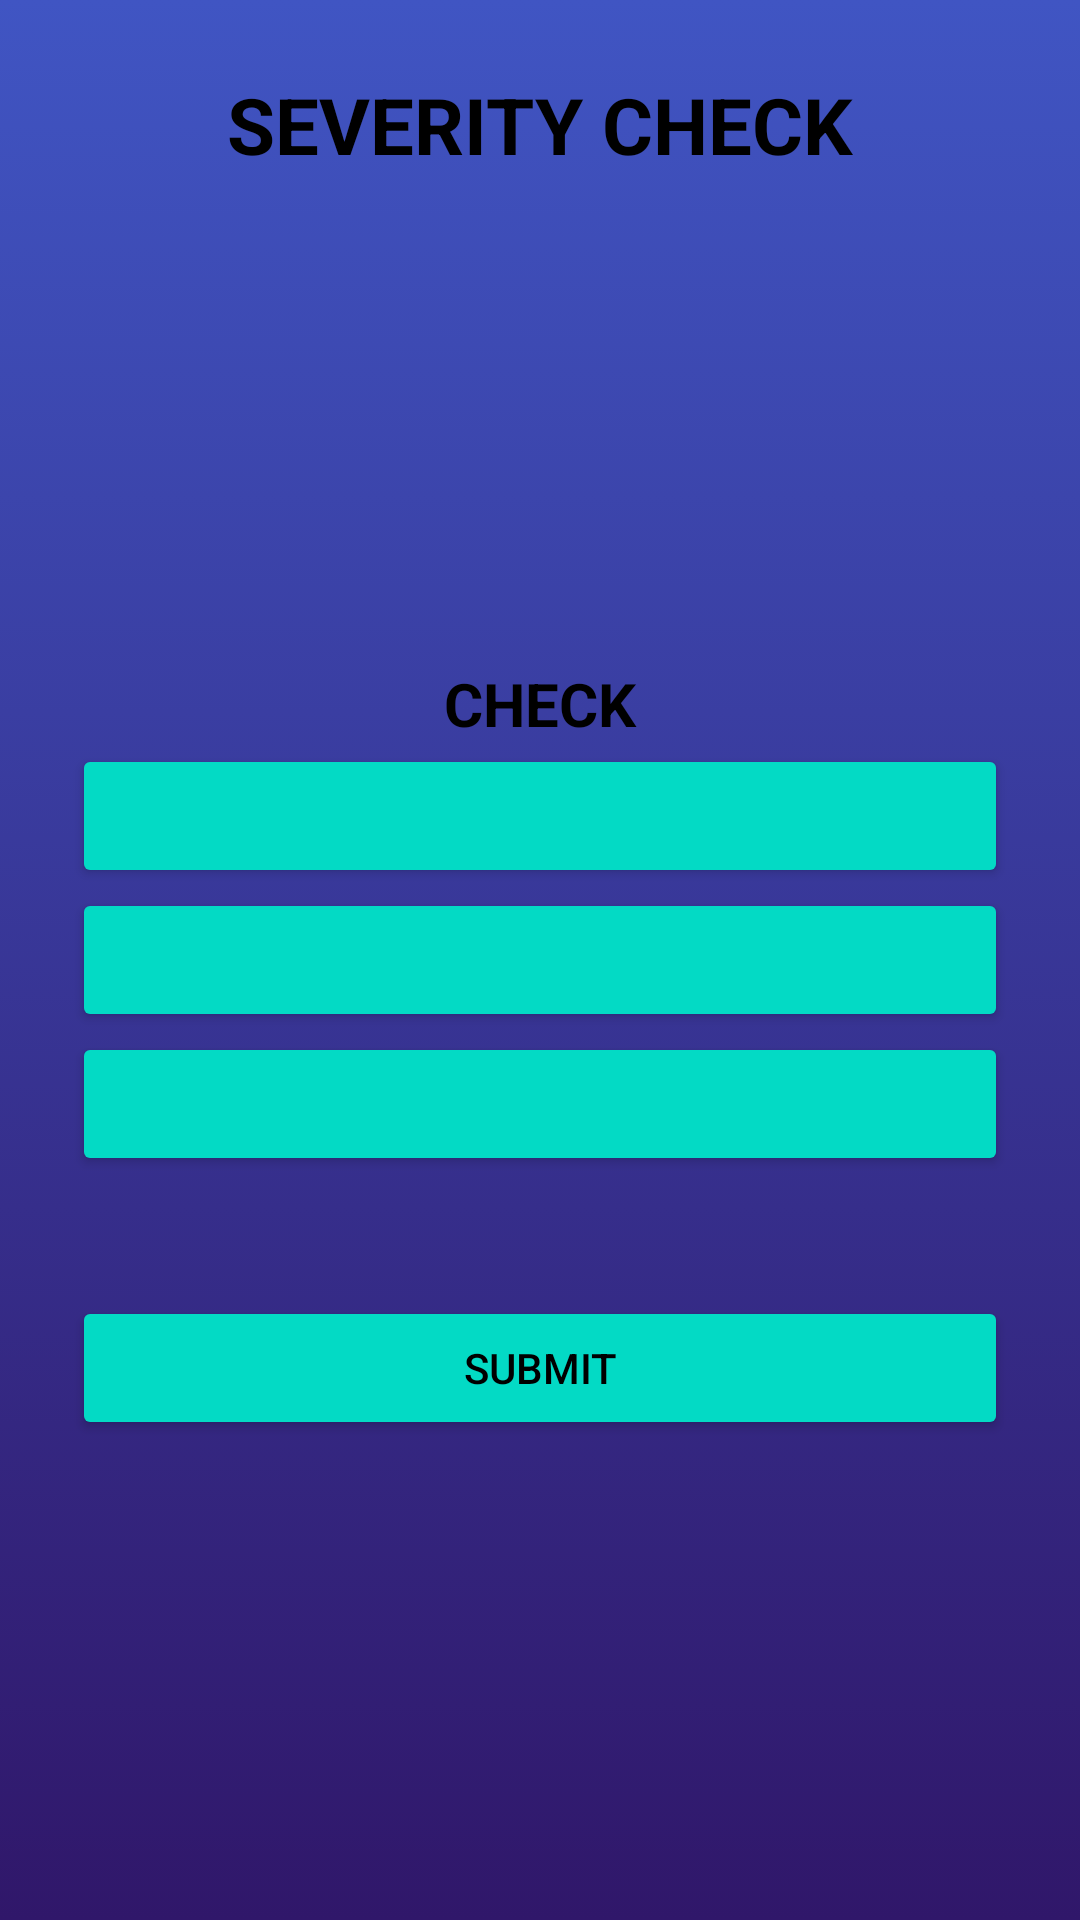

The Android layout XML behind this screen, and the referenced resources:
<!-- AndroidManifest.xml: application theme Theme.MyApplication -->
<!-- res/layout/activity_quiz.xml -->
<?xml version="1.0" encoding="utf-8"?>
<RelativeLayout xmlns:android="http://schemas.android.com/apk/res/android"
    xmlns:app="http://schemas.android.com/apk/res-auto"
    xmlns:tools="http://schemas.android.com/tools"
    android:layout_width="match_parent"
    android:layout_height="match_parent"
    android:background="@drawable/background_intro"
    android:padding="24dp"
    tools:context=".quiz">

    <TextView
        android:id="@+id/total_question"
        android:layout_width="wrap_content"
        android:layout_height="wrap_content"
        android:layout_centerHorizontal="true"
        android:text="SEVERITY CHECK"
        android:textColor="@color/black"
        android:textSize="26dp"
        android:textStyle="bold" />

    <TextView
        android:id="@+id/question"
        android:layout_width="match_parent"
        android:layout_height="wrap_content"
        android:layout_above="@+id/choice_layout"
        android:text="CHECK"
        android:textAlignment="center"
        android:textColor="@color/black"
        android:textSize="20dp"
        android:textStyle="bold" />

    <LinearLayout
        android:id="@+id/choice_layout"
        android:layout_width="match_parent"
        android:layout_height="wrap_content"
        android:layout_centerInParent="true"
        android:orientation="vertical">

        <Button
            android:id="@+id/ans_a"
            android:layout_width="match_parent"
            android:layout_height="wrap_content"
            android:backgroundTint="@color/teal_200"
            android:text=""
            android:textColor="@color/black" />

        <Button
            android:id="@+id/ans_b"
            android:layout_width="match_parent"
            android:layout_height="wrap_content"
            android:backgroundTint="@color/teal_200"
            android:text=""
            android:textColor="@color/black" />

        <Button
            android:id="@+id/ans_c"
            android:layout_width="match_parent"
            android:layout_height="wrap_content"
            android:backgroundTint="@color/teal_200"
            android:text=""
            android:textColor="@color/black" />
    </LinearLayout>

    <Button
        android:id="@+id/submit"
        android:layout_width="match_parent"
        android:layout_height="wrap_content"
        android:layout_below="@id/choice_layout"
        android:layout_marginTop="40dp"
        android:backgroundTint="@color/teal_200"
        android:text="SUBMIT"
        android:textColor="@color/black" />

</RelativeLayout>
<!-- resources referenced by this layout -->
<resources>
  <color name="black">#FF000000</color>
  <color name="teal_200">#FF03DAC5</color>
  <!-- drawable background_intro (drawable) -->
  <?xml version="1.0" encoding="utf-8"?>
  <selector xmlns:android="http://schemas.android.com/apk/res/android">
  <item>
      <shape android:shape="rectangle">
          <gradient android:startColor="#30176A" android:endColor="#4055C3" android:angle="90"/>
      </shape>
  </item>
  </selector>
  <style name="Theme.MyApplication" parent="Theme.MaterialComponents.DayNight.NoActionBar">
          
          <item name="colorPrimary">@color/purple_500</item>
          <item name="colorPrimaryVariant">@color/purple_700</item>
          <item name="colorOnPrimary">@color/white</item>
          
          <item name="colorSecondary">@color/teal_200</item>
          <item name="colorSecondaryVariant">@color/teal_700</item>
          <item name="colorOnSecondary">@color/black</item>
          
          <item name="android:statusBarColor">?attr/colorPrimaryVariant</item>
          
      </style>
  <color name="purple_500">#FF6200EE</color>
  <color name="purple_700">#FF3700B3</color>
  <color name="white">#FFFFFFFF</color>
  <color name="teal_700">#FF018786</color>
</resources>
